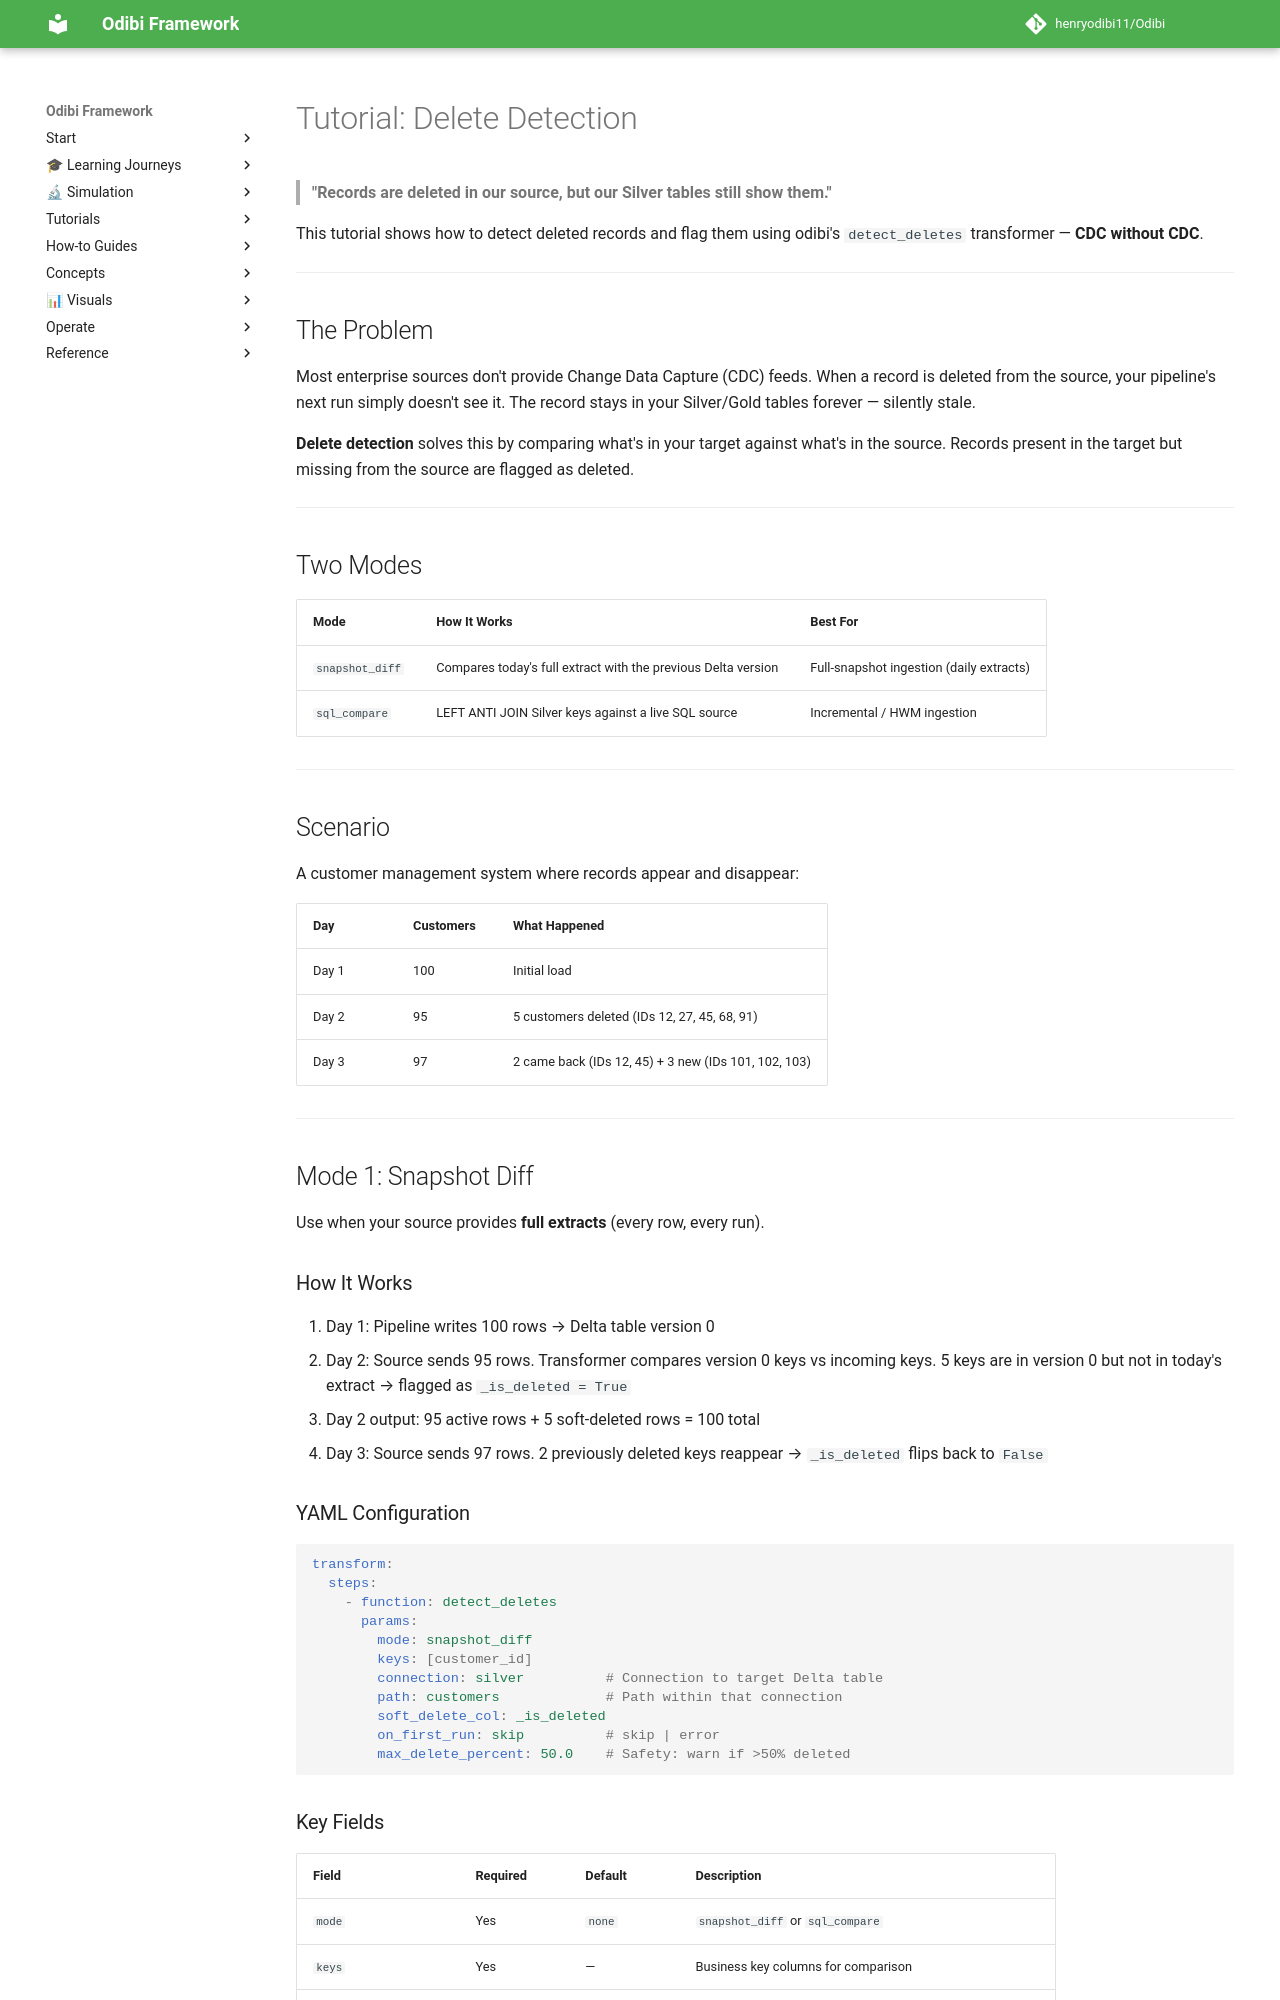

repository: henryodibi11/Odibi · page: tutorials/delete_detection/index.html · generator: mkdocs

# Tutorial: Delete Detection

> **"Records are deleted in our source, but our Silver tables still show them."**

This tutorial shows how to detect deleted records and flag them using odibi's
`detect_deletes` transformer — **CDC without CDC**.

---

## The Problem

Most enterprise sources don't provide Change Data Capture (CDC) feeds. When a
record is deleted from the source, your pipeline's next run simply doesn't see
it. The record stays in your Silver/Gold tables forever — silently stale.

**Delete detection** solves this by comparing what's in your target against
what's in the source. Records present in the target but missing from the source
are flagged as deleted.

---

## Two Modes

| Mode | How It Works | Best For |
|------|-------------|----------|
| `snapshot_diff` | Compares today's full extract with the previous Delta version | Full-snapshot ingestion (daily extracts) |
| `sql_compare` | LEFT ANTI JOIN Silver keys against a live SQL source | Incremental / HWM ingestion |

---

## Scenario

A customer management system where records appear and disappear:

| Day | Customers | What Happened |
|-----|-----------|---------------|
| Day 1 | 100 | Initial load |
| Day 2 | 95 | 5 customers deleted (IDs 12, 27, 45, 68, 91) |
| Day 3 | 97 | 2 came back (IDs 12, 45) + 3 new (IDs 101, 102, 103) |

---

## Mode 1: Snapshot Diff

Use when your source provides **full extracts** (every row, every run).

### How It Works

1. Day 1: Pipeline writes 100 rows → Delta table version 0
2. Day 2: Source sends 95 rows. Transformer compares version 0 keys vs
   incoming keys. 5 keys are in version 0 but not in today's extract →
   flagged as `_is_deleted = True`
3. Day 2 output: 95 active rows + 5 soft-deleted rows = 100 total
4. Day 3: Source sends 97 rows. 2 previously deleted keys reappear →
   `_is_deleted` flips back to `False`

### YAML Configuration

```yaml
transform:
  steps:
    - function: detect_deletes
      params:
        mode: snapshot_diff
        keys: [customer_id]
        connection: silver          # Connection to target Delta table
        path: customers             # Path within that connection
        soft_delete_col: _is_deleted
        on_first_run: skip          # skip | error
        max_delete_percent: 50.0    # Safety: warn if >50% deleted
```
